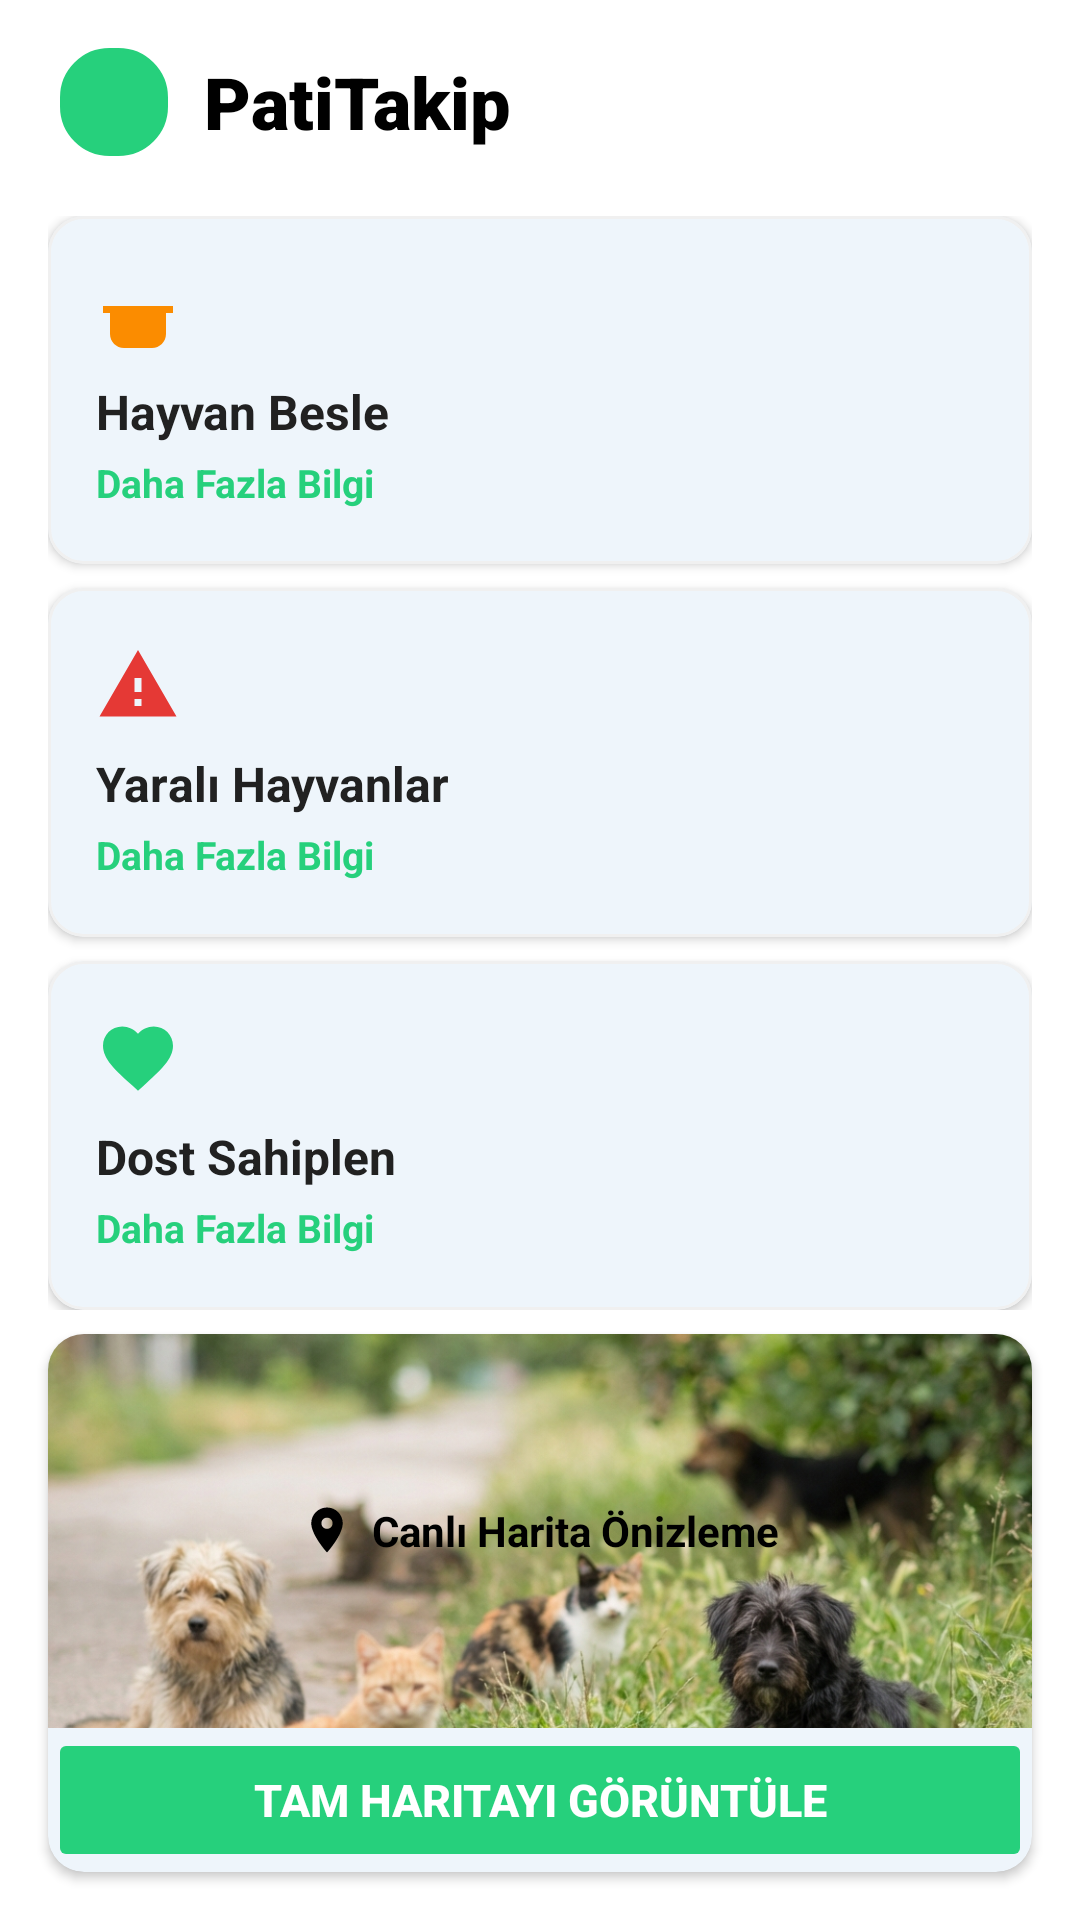

Produce the Android XML layout that renders to this screen, including the resource entries it uses.
<!-- AndroidManifest.xml: application theme Theme.PatiTakip -->
<!-- res/layout/fragment_feed.xml -->
<?xml version="1.0" encoding="utf-8"?>

<androidx.constraintlayout.widget.ConstraintLayout
    xmlns:android="http://schemas.android.com/apk/res/android"
    xmlns:app="http://schemas.android.com/apk/res-auto"
    android:layout_width="match_parent"
    android:layout_height="match_parent"
    android:background="@color/white">

    
    <LinearLayout
        android:id="@+id/headerSection"
        android:layout_width="match_parent"
        android:layout_height="wrap_content"
        android:orientation="horizontal"
        android:paddingHorizontal="20dp"
        android:paddingTop="16dp"
        android:paddingBottom="12dp"
        android:gravity="center_vertical"
        app:layout_constraintTop_toTopOf="parent">

        
        <ImageView
            android:layout_width="36dp"
            android:layout_height="36dp"
            android:src="@mipmap/ic_launcher"
            android:background="@drawable/bg_card"
            android:backgroundTint="@color/paw_green"
            android:padding="6dp"
            android:contentDescription="Logo"
            app:tint="@color/white"
            android:layout_marginEnd="12dp" />

        
        <TextView
            android:layout_width="wrap_content"
            android:layout_height="wrap_content"
            android:text="PatiTakip"
            android:textSize="24sp"
            android:textStyle="bold"
            android:textColor="@color/black"
            android:fontFamily="sans-serif-black" />

    </LinearLayout>

    
    <LinearLayout
        android:id="@+id/cardsContainer"
        android:layout_width="match_parent"
        android:layout_height="0dp"
        android:orientation="vertical"
        android:paddingHorizontal="16dp"
        android:paddingVertical="8dp"
        app:layout_constraintTop_toBottomOf="@id/headerSection"
        app:layout_constraintBottom_toTopOf="@id/mapSection">

        
        <com.google.android.material.card.MaterialCardView
            android:id="@+id/cardFeedAnimal"
            android:layout_width="match_parent"
            android:layout_height="0dp"
            android:layout_weight="1"
            android:layout_marginBottom="8dp"
            app:cardCornerRadius="12dp"
            app:cardElevation="2dp"
            app:strokeWidth="1dp"
            app:strokeColor="#F0F0F0"
            app:cardBackgroundColor="@color/white"
            android:clickable="true"
            android:focusable="true"
            android:foreground="?attr/selectableItemBackground">

            <LinearLayout
                android:layout_width="match_parent"
                android:layout_height="match_parent"
                android:orientation="vertical"
                android:padding="16dp"
                android:gravity="center_vertical">

                <ImageView
                    android:layout_width="28dp"
                    android:layout_height="28dp"
                    android:src="@drawable/ic_food_bowl"
                    app:tint="#FB8C00"
                    android:contentDescription="Hayvan Besle"
                    android:layout_marginBottom="8dp" />

                <TextView
                    android:layout_width="wrap_content"
                    android:layout_height="wrap_content"
                    android:text="Hayvan Besle"
                    android:textSize="16sp"
                    android:textStyle="bold"
                    android:textColor="@color/text_primary"
                    android:layout_marginBottom="4dp" />

                <TextView
                    android:layout_width="wrap_content"
                    android:layout_height="wrap_content"
                    android:text="Daha Fazla Bilgi"
                    android:textSize="13sp"
                    android:textStyle="bold"
                    android:textColor="@color/paw_green" />

            </LinearLayout>

        </com.google.android.material.card.MaterialCardView>

        
        <com.google.android.material.card.MaterialCardView
            android:id="@+id/cardReportAnimal"
            android:layout_width="match_parent"
            android:layout_height="0dp"
            android:layout_weight="1"
            android:layout_marginBottom="8dp"
            app:cardCornerRadius="12dp"
            app:cardElevation="2dp"
            app:strokeWidth="1dp"
            app:strokeColor="#F0F0F0"
            app:cardBackgroundColor="@color/white"
            android:clickable="true"
            android:focusable="true"
            android:foreground="?attr/selectableItemBackground">

            <LinearLayout
                android:layout_width="match_parent"
                android:layout_height="match_parent"
                android:orientation="vertical"
                android:padding="16dp"
                android:gravity="center_vertical">

                <ImageView
                    android:layout_width="28dp"
                    android:layout_height="28dp"
                    android:src="@drawable/ic_alert"
                    app:tint="#E53935"
                    android:contentDescription="İhbar"
                    android:layout_marginBottom="8dp" />

                <TextView
                    android:layout_width="wrap_content"
                    android:layout_height="wrap_content"
                    android:text="Yaralı Hayvanlar"
                    android:textSize="16sp"
                    android:textStyle="bold"
                    android:textColor="@color/text_primary"
                    android:layout_marginBottom="4dp" />

                <TextView
                    android:layout_width="wrap_content"
                    android:layout_height="wrap_content"
                    android:text="Daha Fazla Bilgi"
                    android:textSize="13sp"
                    android:textStyle="bold"
                    android:textColor="@color/paw_green" />

            </LinearLayout>

        </com.google.android.material.card.MaterialCardView>

        
        <com.google.android.material.card.MaterialCardView
            android:id="@+id/cardAdoptCompanion"
            android:layout_width="match_parent"
            android:layout_height="0dp"
            android:layout_weight="1"
            app:cardCornerRadius="12dp"
            app:cardElevation="2dp"
            app:strokeWidth="1dp"
            app:strokeColor="#F0F0F0"
            app:cardBackgroundColor="@color/white"
            android:clickable="true"
            android:focusable="true"
            android:foreground="?attr/selectableItemBackground">

            <LinearLayout
                android:layout_width="match_parent"
                android:layout_height="match_parent"
                android:orientation="vertical"
                android:padding="16dp"
                android:gravity="center_vertical">

                <ImageView
                    android:layout_width="28dp"
                    android:layout_height="28dp"
                    android:src="@drawable/ic_heart"
                    app:tint="@color/paw_green"
                    android:contentDescription="Sahiplendir"
                    android:layout_marginBottom="8dp" />

                <TextView
                    android:layout_width="wrap_content"
                    android:layout_height="wrap_content"
                    android:text="Dost Sahiplen"
                    android:textSize="16sp"
                    android:textStyle="bold"
                    android:textColor="@color/text_primary"
                    android:layout_marginBottom="4dp" />

                <TextView
                    android:layout_width="wrap_content"
                    android:layout_height="wrap_content"
                    android:text="Daha Fazla Bilgi"
                    android:textSize="13sp"
                    android:textStyle="bold"
                    android:textColor="@color/paw_green" />

            </LinearLayout>

        </com.google.android.material.card.MaterialCardView>

    </LinearLayout>

    
    <com.google.android.material.card.MaterialCardView
        android:id="@+id/mapSection"
        android:layout_width="match_parent"
        android:layout_height="0dp"
        android:layout_marginHorizontal="16dp"
        android:layout_marginBottom="16dp"
        app:cardCornerRadius="12dp"
        app:cardElevation="2dp"
        app:strokeWidth="0dp"
        app:layout_constraintBottom_toBottomOf="parent"
        app:layout_constraintHeight_percent="0.28">

        <LinearLayout
            android:layout_width="match_parent"
            android:layout_height="match_parent"
            android:orientation="vertical">

            
            <FrameLayout
                android:layout_width="match_parent"
                android:layout_height="0dp"
                android:layout_weight="1">

                
                <ImageView
                    android:layout_width="match_parent"
                    android:layout_height="match_parent"
                    android:scaleType="centerCrop"
                    android:src="@drawable/map_preview_background"
                    android:contentDescription="Harita Önizleme" />

                <LinearLayout
                    android:layout_width="wrap_content"
                    android:layout_height="wrap_content"
                    android:layout_gravity="center"
                    android:orientation="horizontal"
                    android:gravity="center_vertical">

                    <ImageView
                        android:layout_width="18dp"
                        android:layout_height="18dp"
                        android:src="@drawable/ic_location"
                        app:tint="@color/black"
                        android:layout_marginEnd="6dp" />

                    <TextView
                        android:layout_width="wrap_content"
                        android:layout_height="wrap_content"
                        android:text="Canlı Harita Önizleme"
                        android:textSize="14sp"
                        android:textStyle="bold"
                        android:textColor="@color/black" />
                </LinearLayout>
            </FrameLayout>

            
            <Button
                android:id="@+id/btnViewMap"
                android:layout_width="match_parent"
                android:layout_height="48dp"
                android:text="Tam Haritayı Görüntüle"
                android:textColor="@color/white"
                android:textStyle="bold"
                android:textSize="15sp"
                android:backgroundTint="@color/paw_green"
                android:elevation="0dp"
                android:stateListAnimator="@null"
                app:cornerRadius="0dp" />

        </LinearLayout>

    </com.google.android.material.card.MaterialCardView>

</androidx.constraintlayout.widget.ConstraintLayout>
<!-- resources referenced by this layout -->
<resources>
  <color name="black">#000000</color>
  <color name="paw_green">#26D07C</color>
  <color name="text_primary">#212121</color>
  <color name="white">#FFFFFF</color>
  <!-- drawable bg_card (drawable) -->
  <?xml version="1.0" encoding="utf-8"?>
  
  <shape xmlns:android="http://schemas.android.com/apk/res/android">
      <solid android:color="@color/white" />
      <corners android:radius="16dp" />
      <stroke
          android:width="1dp"
          android:color="#F0F0F0" />
  </shape>
  <!-- drawable ic_alert (drawable) -->
  <vector xmlns:android="http://schemas.android.com/apk/res/android"
      android:width="24dp"
      android:height="24dp"
      android:viewportWidth="24"
      android:viewportHeight="24">
      <path
          android:fillColor="#E53935"
          android:pathData="M1,21h22L12,2 1,21zM13,18h-2v-2h2v2zM13,14h-2v-4h2v4z" />
  </vector>
  <!-- drawable ic_food_bowl (drawable) -->
  <vector xmlns:android="http://schemas.android.com/apk/res/android"
      android:width="24dp"
      android:height="24dp"
      android:viewportWidth="24"
      android:viewportHeight="24"
      android:tint="?attr/colorControlNormal">
      <path
          android:fillColor="@android:color/white"
          android:pathData="M2,12l2,0l0,6c0,2.21 1.79,4 4,4l8,0c2.21,0 4,-1.79 4,-4l0,-6l2,0l0,-2l-20,0z" />
  </vector>
  <!-- drawable ic_heart (drawable) -->
  <vector xmlns:android="http://schemas.android.com/apk/res/android"
      android:width="24dp"
      android:height="24dp"
      android:viewportWidth="24"
      android:viewportHeight="24">
      <path
          android:fillColor="#1E88E5"
          android:pathData="M12,21.35l-1.45,-1.32C5.4,15.36 2,12.28 2,8.5 2,5.42 4.42,3 7.5,3c1.74,0 3.41,0.81 4.5,2.09C13.09,3.81 14.76,3 16.5,3 19.58,3 22,5.42 22,8.5c0,3.78 -3.4,6.86 -8.55,11.54L12,21.35z" />
  </vector>
  <!-- drawable ic_location (drawable) -->
  <vector xmlns:android="http://schemas.android.com/apk/res/android"
      android:width="24dp"
      android:height="24dp"
      android:viewportWidth="24"
      android:viewportHeight="24">
      <path
          android:fillColor="@color/text_secondary"
          android:pathData="M12,2C8.13,2 5,5.13 5,9c0,5.25 7,13 7,13s7,-7.75 7,-13c0,-3.87 -3.13,-7 -7,-7zM12,11.5c-1.38,0 -2.5,-1.12 -2.5,-2.5s1.12,-2.5 2.5,-2.5 2.5,1.12 2.5,2.5 -1.12,2.5 -2.5,2.5z" />
  </vector>
  <!-- drawable map_preview_background: png bitmap (drawable, 669241 bytes) -->
  <style name="Theme.PatiTakip" parent="Base.Theme.PatiTakip" />
  <color name="text_secondary">#757575</color>
  <style name="Base.Theme.PatiTakip" parent="Theme.Material3.DayNight.NoActionBar">
          
          <item name="colorPrimary">@color/primary</item>
          <item name="colorPrimaryDark">@color/primary_dark</item>
          <item name="colorAccent">@color/accent</item>
          <item name="colorSecondary">@color/accent</item>
  
          
          <item name="android:colorBackground">@color/background</item>
          <item name="colorSurface">@color/surface</item>
  
          
          <item name="android:textColorPrimary">@color/text_primary</item>
          <item name="android:textColorSecondary">@color/text_secondary</item>
  
          
          <item name="android:statusBarColor">@color/primary</item>
          <item name="android:windowLightStatusBar" tools:targetApi="m">false</item>
      </style>
  <color name="primary">#1976D2</color>
  <color name="primary_dark">#0D47A1</color>
  <color name="accent">#26A69A</color>
  <color name="background">#F8F9FA</color>
  <color name="surface">#FFFFFF</color>
</resources>
